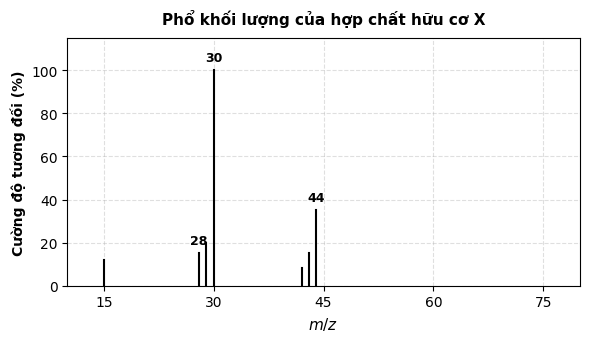
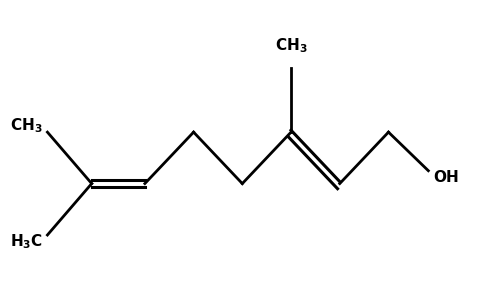
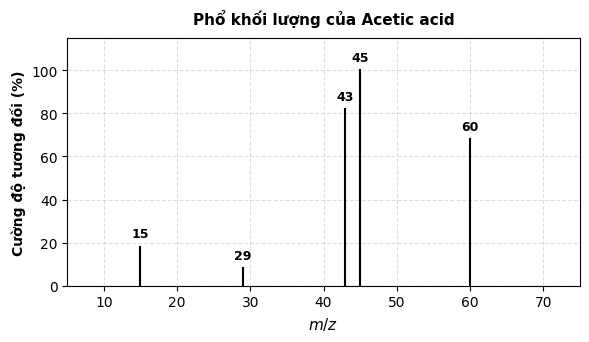

Recreate these plots in Python, in order.
# -*- coding: utf-8 -*-
"""
Script vẽ lại các hình ảnh sơ đồ, phổ MS, phổ IR và công thức phân tử Geraniol cho đề THPT Bùi Thị Xuân - Mã 1102.
Hình vẽ vector / 300 DPI sắc nét, chuẩn sạch sẽ, loại bỏ hoàn toàn nét bút bi của học sinh.
"""

import os
import matplotlib.pyplot as plt
import numpy as np

OUT_DIR = os.path.abspath("San_Pham/images_ck1_hoa11_buithixuan")
os.makedirs(OUT_DIR, exist_ok=True)

# Cấu hình font và kiểu hiển thị
plt.rcParams['font.family'] = 'DejaVu Sans'
plt.rcParams['font.size'] = 10

# 1. Vẽ Phổ Khối lượng Câu 7 (Hợp chất X có M = 44)
def draw_ms_cau7():
    fig, ax = plt.subplots(figsize=(6, 3.5), dpi=300)
    
    # Dữ liệu peak m/z và cường độ (%)
    peaks = {
        15: 12,
        28: 15,
        29: 20,
        30: 100,
        42: 8,
        43: 15,
        44: 35
    }
    
    for mz, intensity in peaks.items():
        ax.plot([mz, mz], [0, intensity], color='black', linewidth=1.5)
        if mz in [28, 30, 44]:
            ax.text(mz, intensity + 3, str(mz), ha='center', va='bottom', fontsize=9, fontweight='bold')

    ax.set_xlim(10, 80)
    ax.set_ylim(0, 115)
    ax.set_xlabel(r'$m/z$', fontsize=11, fontweight='bold')
    ax.set_ylabel('Cường độ tương đối (%)', fontsize=10, fontweight='bold')
    ax.set_title('Phổ khối lượng của hợp chất hữu cơ X', fontsize=11, pad=10, fontweight='bold')
    ax.grid(True, linestyle='--', alpha=0.4)
    ax.set_xticks([15, 30, 45, 60, 75])
    ax.set_yticks([0, 20, 40, 60, 80, 100])
    
    plt.tight_layout()
    path = os.path.join(OUT_DIR, "ms_cau7_clean.png")
    plt.savefig(path, dpi=300)
    plt.close()
    print(f"Đã vẽ: {path}")

# 2. Vẽ Công thức cấu tạo Geraniol Câu 4 Phần III
def draw_geraniol():
    fig, ax = plt.subplots(figsize=(5, 3), dpi=300)
    
    # Tọa độ các đỉnh của mạch khung liên kết Geraniol
    # (CH3)2C=CH-CH2-CH2-C(CH3)=CH-CH2-OH
    # Đỉnh:
    # C1 (nhánh methyl trên): (0.5, 2.5)
    # C2 (nhánh methyl dưới): (0.5, 0.5)
    # C3 (C=): (1.5, 1.5)
    # C4 (=CH): (2.5, 1.5)
    # C5 (CH2): (3.5, 2.3)
    # C6 (CH2): (4.5, 1.5)
    # C7 (C(CH3)=): (5.5, 2.3)
    # C_branch (nhánh CH3 trên C7): (5.5, 3.4)
    # C8 (=CH): (6.5, 1.5)
    # C9 (CH2): (7.5, 2.3)
    # O (OH): (8.5, 1.5)
    
    # Liên kết đôi C3=C4
    ax.plot([0.5, 1.5], [2.3, 1.5], 'k-', lw=2) # CH3 trên
    ax.plot([0.5, 1.5], [0.7, 1.5], 'k-', lw=2) # CH3 dưới
    ax.text(0.4, 2.4, r'$\mathbf{CH_3}$', ha='right', va='center', fontsize=11)
    ax.text(0.4, 0.6, r'$\mathbf{H_3C}$', ha='right', va='center', fontsize=11)
    
    # Nối đôi C3=C4
    ax.plot([1.5, 2.7], [1.55, 1.55], 'k-', lw=2.2)
    ax.plot([1.5, 2.7], [1.45, 1.45], 'k-', lw=2.2)
    
    # C4-C5-C6-C7
    ax.plot([2.7, 3.8], [1.5, 2.3], 'k-', lw=2)
    ax.plot([3.8, 4.9], [2.3, 1.5], 'k-', lw=2)
    ax.plot([4.9, 6.0], [1.5, 2.3], 'k-', lw=2)
    
    # Nhánh CH3 trên C7
    ax.plot([6.0, 6.0], [2.3, 3.3], 'k-', lw=2)
    ax.text(6.0, 3.5, r'$\mathbf{CH_3}$', ha='center', va='bottom', fontsize=11)
    
    # Nối đôi C7=C8
    ax.plot([6.0, 7.1], [2.33, 1.53], 'k-', lw=2.2)
    ax.plot([5.95, 7.05], [2.22, 1.42], 'k-', lw=2.2)
    
    # C8-C9-OH
    ax.plot([7.1, 8.2], [1.5, 2.3], 'k-', lw=2)
    ax.plot([8.2, 9.1], [2.3, 1.7], 'k-', lw=2)
    ax.text(9.2, 1.6, r'$\mathbf{OH}$', ha='left', va='center', fontsize=11)
    
    ax.set_xlim(-0.2, 10.2)
    ax.set_ylim(0.0, 4.2)
    ax.axis('off')
    
    plt.tight_layout()
    path = os.path.join(OUT_DIR, "geraniol_clean.png")
    plt.savefig(path, dpi=300)
    plt.close()
    print(f"Đã vẽ: {path}")

# 3. Vẽ Phổ Khối lượng Câu 3 Tự luận (Acetic acid, M = 60)
def draw_ms_acetic_acid():
    fig, ax = plt.subplots(figsize=(6, 3.5), dpi=300)
    
    peaks = {
        15: 18,
        29: 8,
        43: 82,
        45: 100,
        60: 68
    }
    
    for mz, intensity in peaks.items():
        ax.plot([mz, mz], [0, intensity], color='black', linewidth=1.5)
        ax.text(mz, intensity + 3, str(mz), ha='center', va='bottom', fontsize=9, fontweight='bold')

    ax.set_xlim(5, 75)
    ax.set_ylim(0, 115)
    ax.set_xlabel(r'$m/z$', fontsize=11, fontweight='bold')
    ax.set_ylabel('Cường độ tương đối (%)', fontsize=10, fontweight='bold')
    ax.set_title('Phổ khối lượng của Acetic acid', fontsize=11, pad=10, fontweight='bold')
    ax.grid(True, linestyle='--', alpha=0.4)
    ax.set_xticks([10, 20, 30, 40, 50, 60, 70])
    ax.set_yticks([0, 20, 40, 60, 80, 100])
    
    plt.tight_layout()
    path = os.path.join(OUT_DIR, "ms_acetic_acid_clean.png")
    plt.savefig(path, dpi=300)
    plt.close()
    print(f"Đã vẽ: {path}")

if __name__ == "__main__":
    draw_ms_cau7()
    draw_geraniol()
    draw_ms_acetic_acid()
